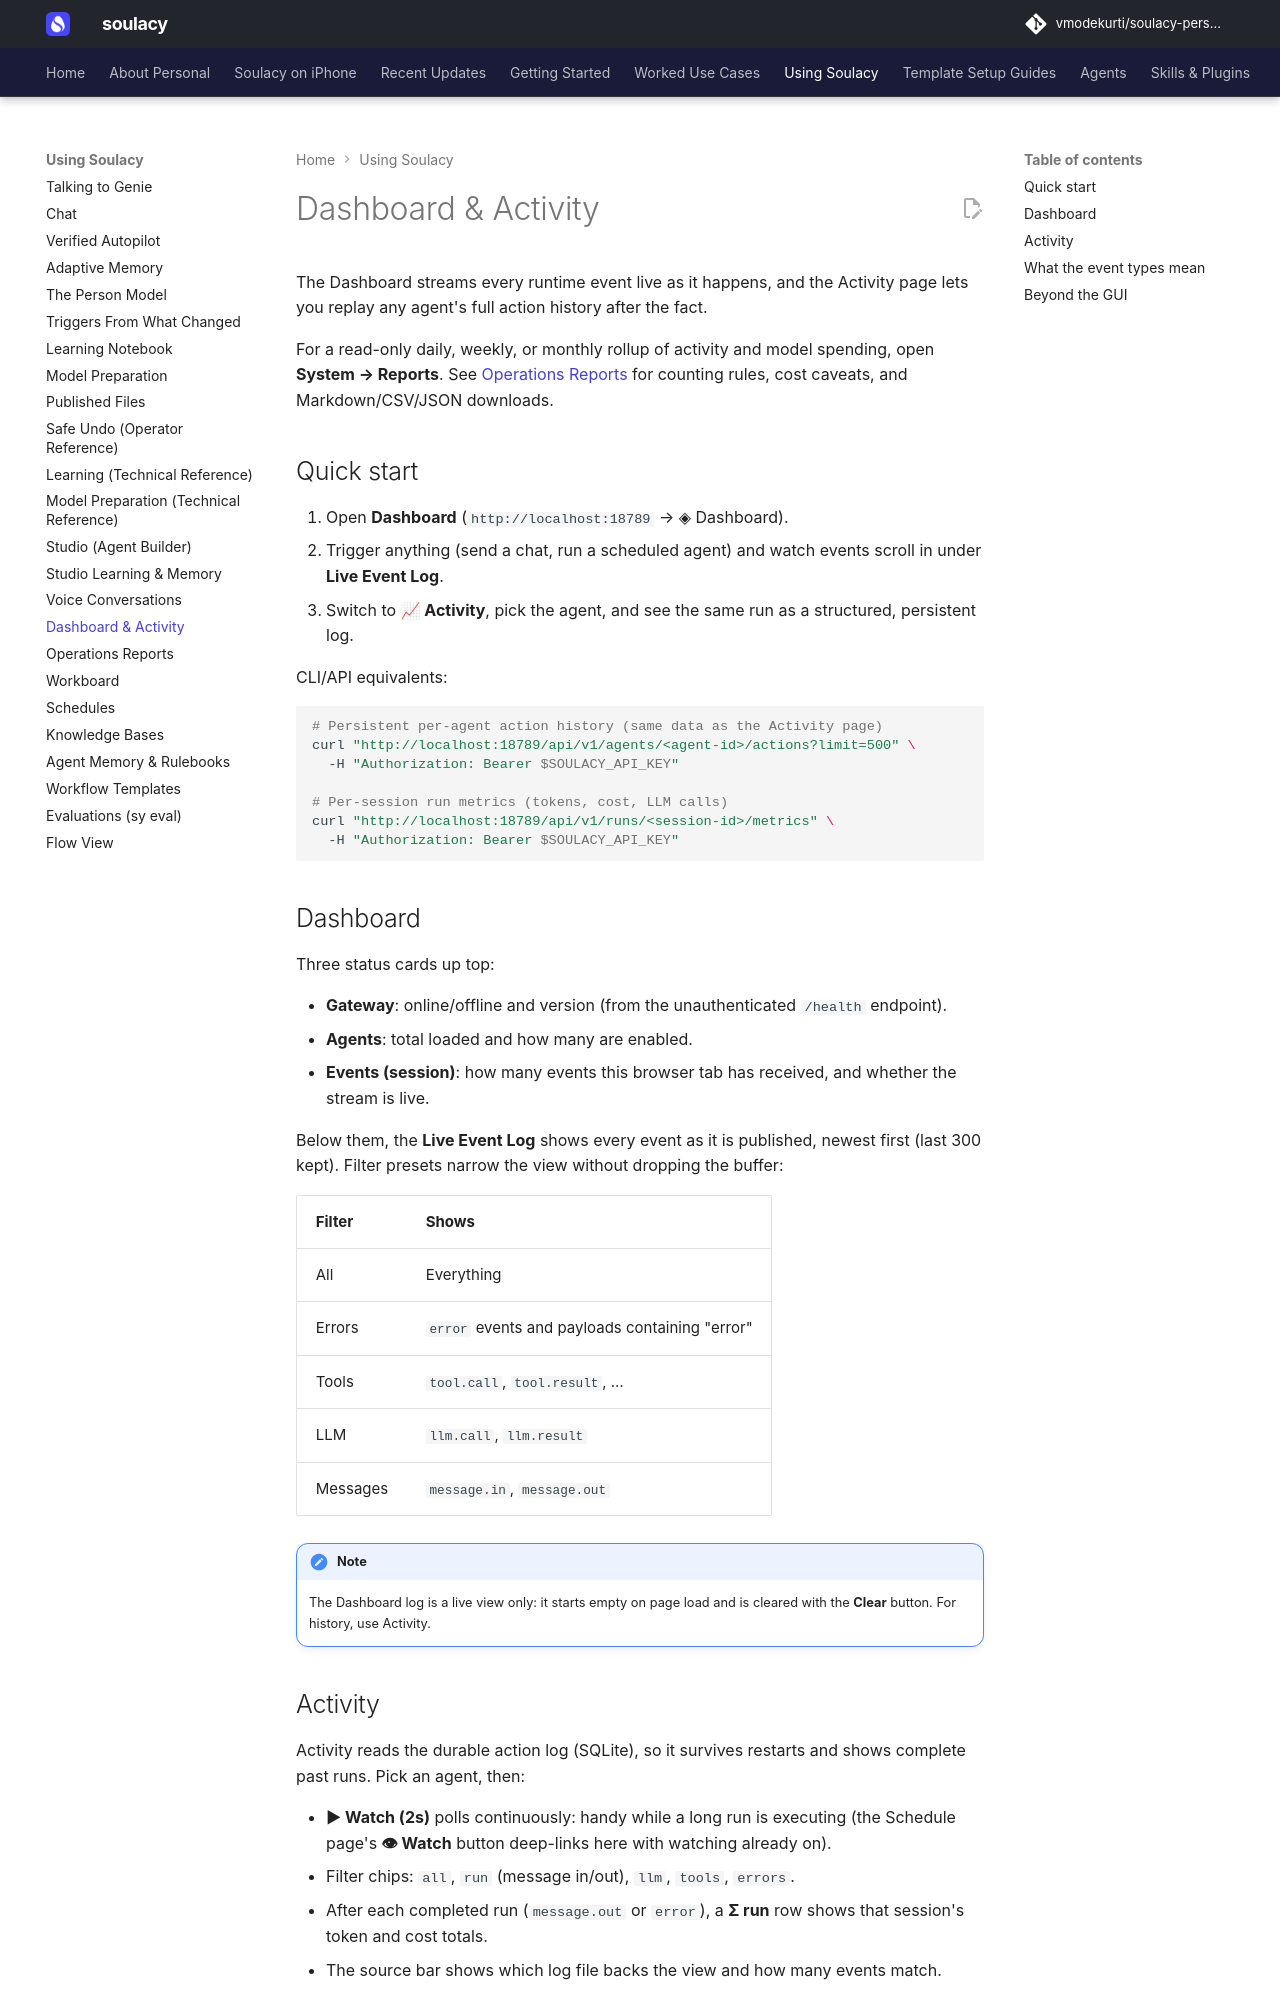

repository: vmodekurti/soulacy-personal · page: using/dashboard/index.html · generator: mkdocs

# Dashboard & Activity

The Dashboard streams every runtime event live as it happens, and the Activity page lets you replay any agent's full action history after the fact.

For a read-only daily, weekly, or monthly rollup of activity and model spending,
open **System → Reports**. See [Operations Reports](operations-reports.md) for
counting rules, cost caveats, and Markdown/CSV/JSON downloads.

## Quick start

1. Open **Dashboard** (`http://localhost:18789` → ◈ Dashboard).
2. Trigger anything (send a chat, run a scheduled agent) and watch events scroll in under **Live Event Log**.
3. Switch to **📈 Activity**, pick the agent, and see the same run as a structured, persistent log.

CLI/API equivalents:

```bash
# Persistent per-agent action history (same data as the Activity page)
curl "http://localhost:18789/api/v1/agents/<agent-id>/actions?limit=500" \
  -H "Authorization: Bearer $SOULACY_API_KEY"

# Per-session run metrics (tokens, cost, LLM calls)
curl "http://localhost:18789/api/v1/runs/<session-id>/metrics" \
  -H "Authorization: Bearer $SOULACY_API_KEY"
```

## Dashboard

Three status cards up top:

- **Gateway**: online/offline and version (from the unauthenticated `/health` endpoint).
- **Agents**: total loaded and how many are enabled.
- **Events (session)**: how many events this browser tab has received, and whether the stream is live.

Below them, the **Live Event Log** shows every event as it is published, newest first (last 300 kept). Filter presets narrow the view without dropping the buffer:

| Filter | Shows |
|---|---|
| All | Everything |
| Errors | `error` events and payloads containing "error" |
| Tools | `tool.call`, `tool.result`, … |
| LLM | `llm.call`, `llm.result` |
| Messages | `message.in`, `message.out` |

!!! note
    The Dashboard log is a live view only: it starts empty on page load and is cleared with the **Clear** button. For history, use Activity.

## Activity

Activity reads the durable action log (SQLite), so it survives restarts and shows complete past runs. Pick an agent, then:

- **▶ Watch (2s)** polls continuously: handy while a long run is executing (the Schedule page's **👁 Watch** button deep-links here with watching already on).
- Filter chips: `all`, `run` (message in/out), `llm`, `tools`, `errors`.
- After each completed run (`message.out` or `error`), a **Σ run** row shows that session's token and cost totals.
- The source bar shows which log file backs the view and how many events match.
